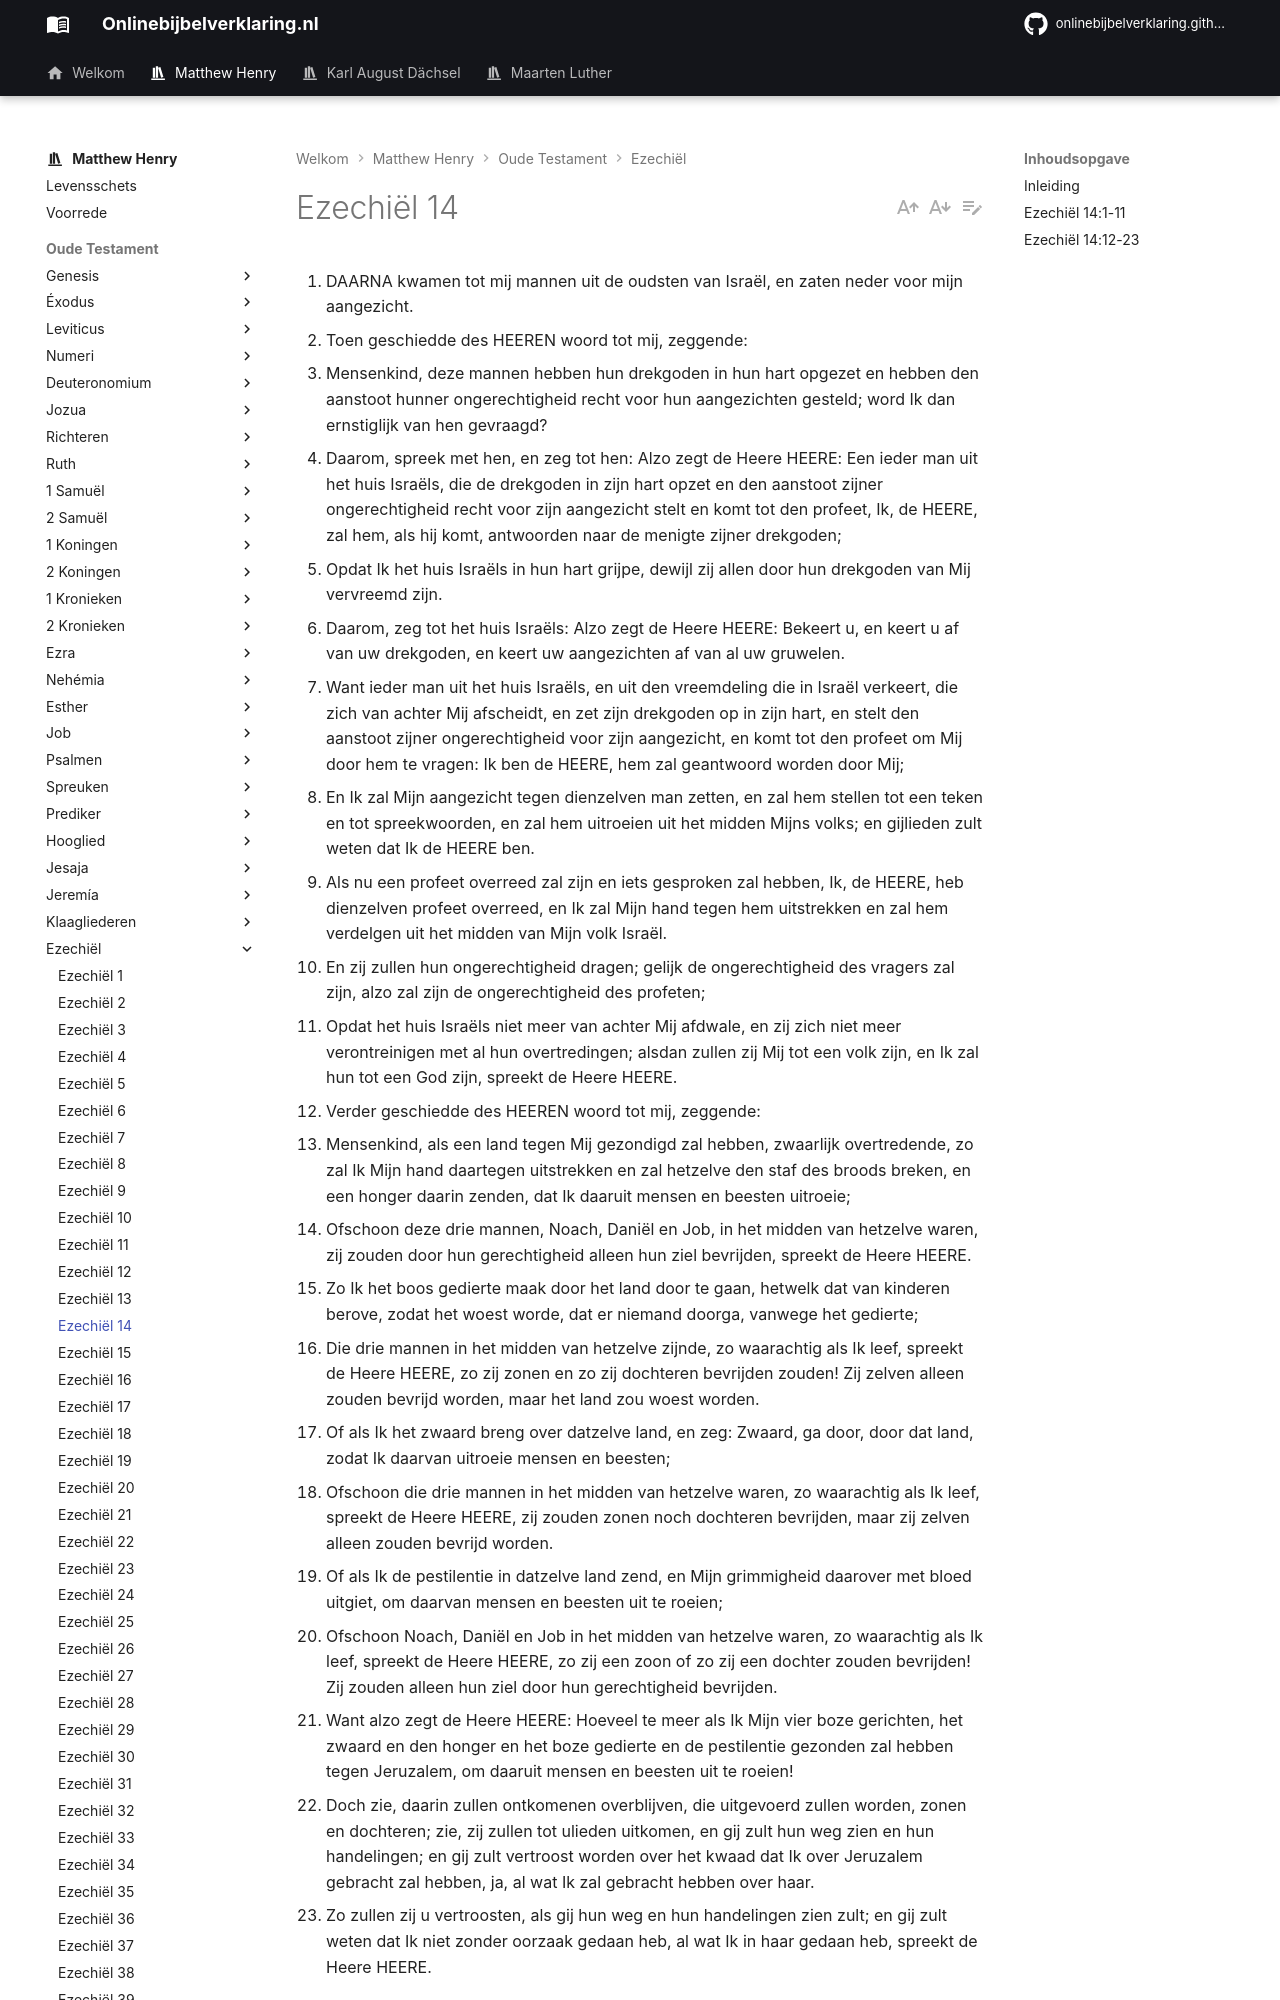

repository: onlinebijbelverklaring/dev-preview · page: matthewhenry/Ezechiel/Ezechiel14/index.html · generator: mkdocs

1. DAARNA kwamen tot mij mannen uit de oudsten van Israël, en zaten neder voor mijn aangezicht.
2. Toen geschiedde des HEEREN woord tot mij, zeggende:
3. Mensenkind, deze mannen hebben hun drekgoden in hun hart opgezet en hebben den aanstoot hunner ongerechtigheid recht voor hun aangezichten gesteld; word Ik dan ernstiglijk van hen gevraagd?
4. Daarom, spreek met hen, en zeg tot hen: Alzo zegt de Heere HEERE: Een ieder man uit het huis Israëls, die de drekgoden in zijn hart opzet en den aanstoot zijner ongerechtigheid recht voor zijn aangezicht stelt en komt tot den profeet, Ik, de HEERE, zal hem, als hij komt, antwoorden naar de menigte zijner drekgoden;
5. Opdat Ik het huis Israëls in hun hart grijpe, dewijl zij allen door hun drekgoden van Mij vervreemd zijn.
6. Daarom, zeg tot het huis Israëls: Alzo zegt de Heere HEERE: Bekeert u, en keert u af van uw drekgoden, en keert uw aangezichten af van al uw gruwelen.
7. Want ieder man uit het huis Israëls, en uit den vreemdeling die in Israël verkeert, die zich van achter Mij afscheidt, en zet zijn drekgoden op in zijn hart, en stelt den aanstoot zijner ongerechtigheid voor zijn aangezicht, en komt tot den profeet om Mij door hem te vragen: Ik ben de HEERE, hem zal geantwoord worden door Mij;
8. En Ik zal Mijn aangezicht tegen dienzelven man zetten, en zal hem stellen tot een teken en tot spreekwoorden, en zal hem uitroeien uit het midden Mijns volks; en gijlieden zult weten dat Ik de HEERE ben.
9. Als nu een profeet overreed zal zijn en iets gesproken zal hebben, Ik, de HEERE, heb dienzelven profeet overreed, en Ik zal Mijn hand tegen hem uitstrekken en zal hem verdelgen uit het midden van Mijn volk Israël.
10. En zij zullen hun ongerechtigheid dragen; gelijk de ongerechtigheid des vragers zal zijn, alzo zal zijn de ongerechtigheid des profeten;
11. Opdat het huis Israëls niet meer van achter Mij afdwale, en zij zich niet meer verontreinigen met al hun overtredingen; alsdan zullen zij Mij tot een volk zijn, en Ik zal hun tot een God zijn, spreekt de Heere HEERE.
12. Verder geschiedde des HEEREN woord tot mij, zeggende:
13. Mensenkind, als een land tegen Mij gezondigd zal hebben, zwaarlijk overtredende, zo zal Ik Mijn hand daartegen uitstrekken en zal hetzelve den staf des broods breken, en een honger daarin zenden, dat Ik daaruit mensen en beesten uitroeie;
14. Ofschoon deze drie mannen, Noach, Daniël en Job, in het midden van hetzelve waren, zij zouden door hun gerechtigheid alleen hun ziel bevrijden, spreekt de Heere HEERE.
15. Zo Ik het boos gedierte maak door het land door te gaan, hetwelk dat van kinderen berove, zodat het woest worde, dat er niemand doorga, vanwege het gedierte;
16. Die drie mannen in het midden van hetzelve zijnde, zo waarachtig als Ik leef, spreekt de Heere HEERE, zo zij zonen en zo zij dochteren bevrijden zouden! Zij zelven alleen zouden bevrijd worden, maar het land zou woest worden.
17. Of als Ik het zwaard breng over datzelve land, en zeg: Zwaard, ga door, door dat land, zodat Ik daarvan uitroeie mensen en beesten;
18. Ofschoon die drie mannen in het midden van hetzelve waren, zo waarachtig als Ik leef, spreekt de Heere HEERE, zij zouden zonen noch dochteren bevrijden, maar zij zelven alleen zouden bevrijd worden.
19. Of als Ik de pestilentie in datzelve land zend, en Mijn grimmigheid daarover met bloed uitgiet, om daarvan mensen en beesten uit te roeien;
20. Ofschoon Noach, Daniël en Job in het midden van hetzelve waren, zo waarachtig als Ik leef, spreekt de Heere HEERE, zo zij een zoon of zo zij een dochter zouden bevrijden! Zij zouden alleen hun ziel door hun gerechtigheid bevrijden.
21. Want alzo zegt de Heere HEERE: Hoeveel te meer als Ik Mijn vier boze gerichten, het zwaard en den honger en het boze gedierte en de pestilentie gezonden zal hebben tegen Jeruzalem, om daaruit mensen en beesten uit te roeien!
22. Doch zie, daarin zullen ontkomenen overblijven, die uitgevoerd zullen worden, zonen en dochteren; zie, zij zullen tot ulieden uitkomen, en gij zult hun weg zien en hun handelingen; en gij zult vertroost worden over het kwaad dat Ik over Jeruzalem gebracht zal hebben, ja, al wat Ik zal gebracht hebben over haar.
23. Zo zullen zij u vertroosten, als gij hun weg en hun handelingen zien zult; en gij zult weten dat Ik niet zonder oorzaak gedaan heb, al wat Ik in haar gedaan heb, spreekt de Heere HEERE.

## Inleiding


Het luisteren naar Zijn Woord, en het gebed zijn twee grote geboden van God, waarin wij Hem ere moeten geven en hopen mogen, in gunst door Hem te worden aangenomen, en toch vinden wij in dit hoofdstuk, tot onze grote verbazing, dat sommigen in het ene, en sommigen in het andere op God wachten zonder hun doel te bereiken, zoals zij verwacht hadden.

I. De oudsten van Israël komen om het Woord te horen, en de profeet te vragen, maar omdat zij niet in oprechtheid vragen, worden zij niet aangenomen, maar berispt, vers 1-5, en opgeroepen berouw te hebben over hun zonden en hun leven te beteren, anders zal het gevaarlijk voor hen zijn, God te vragen, vers 6-11.  
II. Noach, Daniel en Job bidden, naar verondersteld wordt, voor dit volk, en toch wordt hun gebed niet verhoord, omdat het besluit is uitgevaardigd, en hun vernietiging, door verschillende oordelen, bepaald, vers 12-21. Toch wordt aan het slot nog beloofd, dat een overblijfsel ontkomen zal, vers 22, 23.
